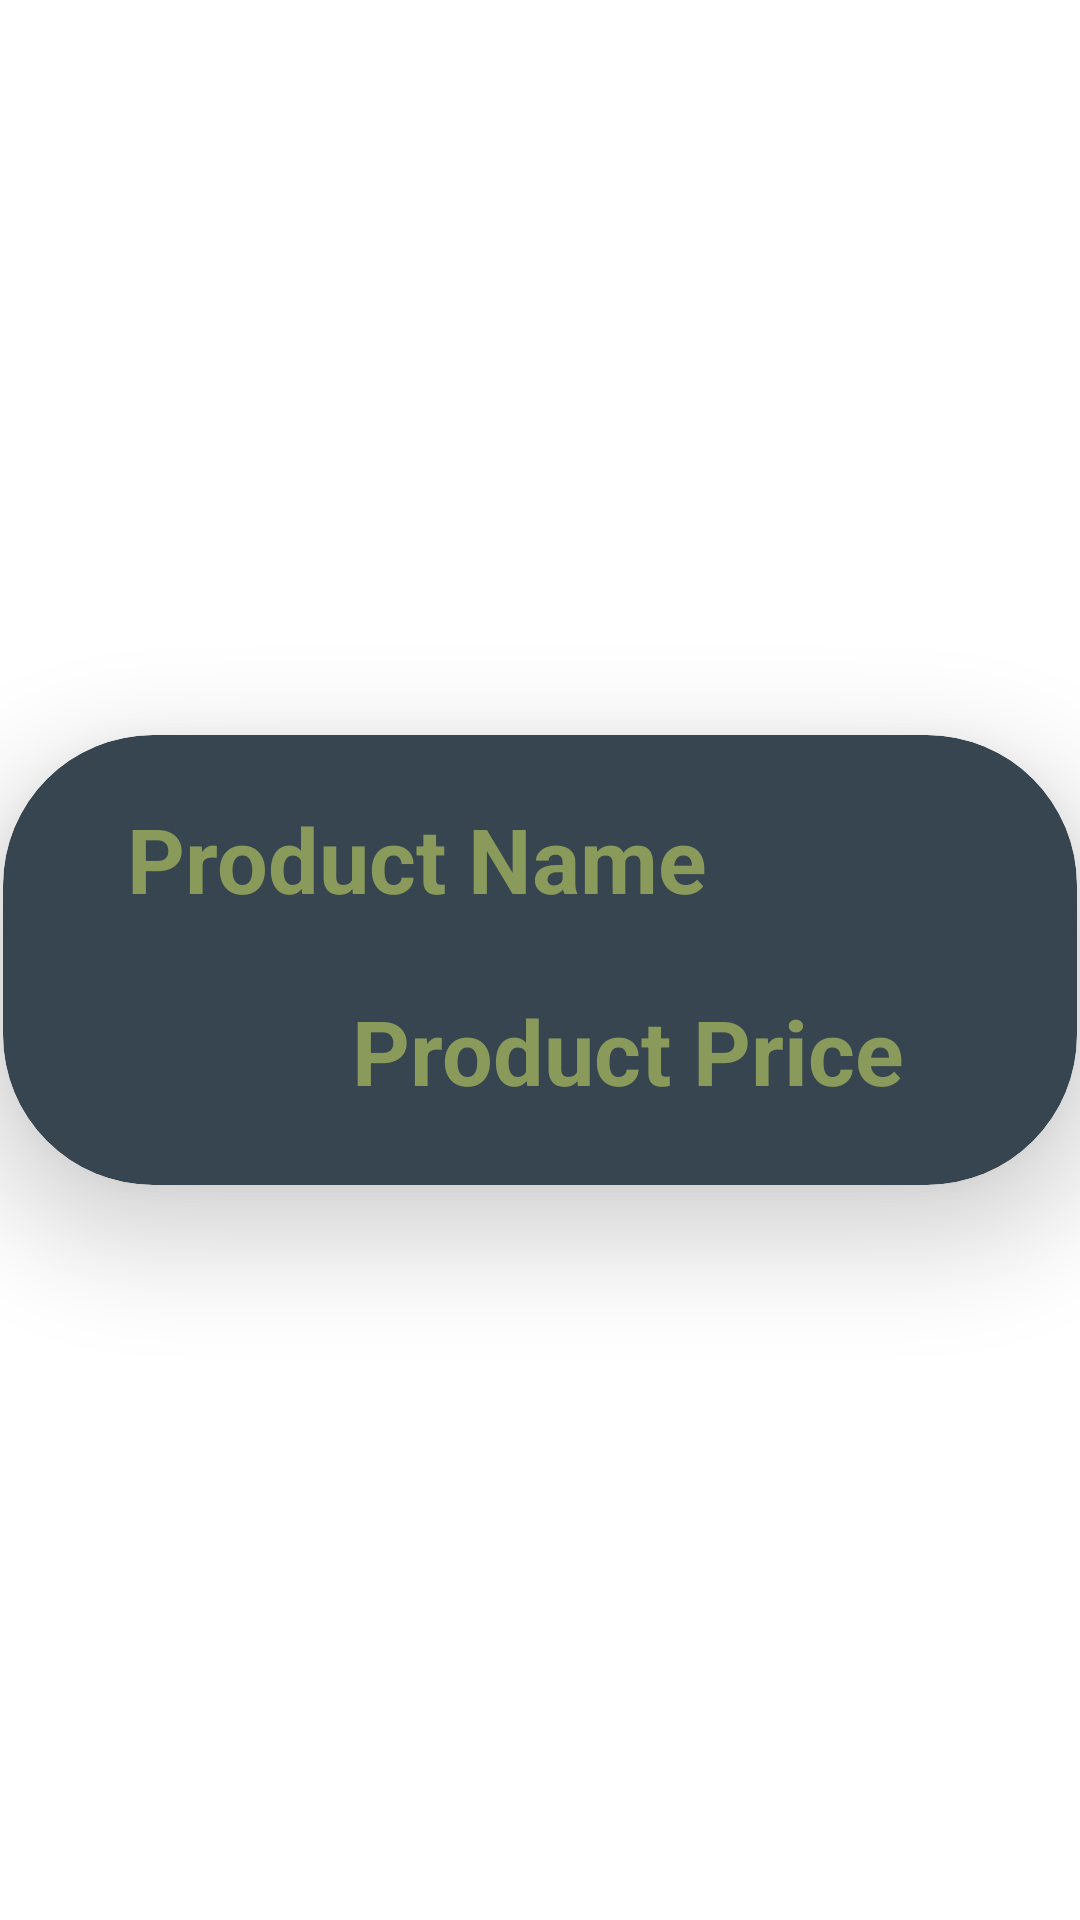

Write the Android layout XML for this screen, with the resource values it uses.
<!-- AndroidManifest.xml: application theme Theme.OnlineShoppingStore -->
<!-- res/layout/recycler_view_row.xml -->
<?xml version="1.0" encoding="utf-8"?>
<androidx.constraintlayout.widget.ConstraintLayout
    xmlns:android="http://schemas.android.com/apk/res/android"
    xmlns:app="http://schemas.android.com/apk/res-auto"
    xmlns:tools="http://schemas.android.com/tools"
    android:layout_width="match_parent"
    android:layout_height="match_parent">

    <androidx.cardview.widget.CardView
        android:id="@+id/myRecyclerCard"
        android:layout_width="match_parent"
        android:layout_height="150dp"
        android:layout_marginStart="1dp"
        android:layout_marginTop="5dp"
        android:layout_marginEnd="1dp"
        android:layout_marginBottom="5dp"
        app:cardBackgroundColor="@color/charcoal"
        app:cardCornerRadius="50dp"
        app:cardElevation="20dp"
        app:layout_constraintBottom_toBottomOf="parent"
        app:layout_constraintEnd_toEndOf="parent"
        app:layout_constraintHorizontal_bias="0.49"
        app:layout_constraintStart_toStartOf="parent"
        app:layout_constraintTop_toTopOf="parent">


        <androidx.constraintlayout.widget.ConstraintLayout
            android:layout_width="match_parent"
            android:layout_height="match_parent">

            <ImageView
                android:id="@+id/imageView3"
                android:layout_width="wrap_content"
                android:layout_height="wrap_content"
                android:contentDescription="@string/recyclerImage"
                app:layout_constraintBottom_toBottomOf="parent"
                app:layout_constraintEnd_toEndOf="parent"
                app:layout_constraintHorizontal_bias="0.0"
                app:layout_constraintStart_toStartOf="parent"
                app:layout_constraintTop_toTopOf="parent"
                tools:srcCompat="@tools:sample/avatars" />

            <TextView
                android:id="@+id/txtProductName"
                android:layout_width="wrap_content"
                android:layout_height="wrap_content"
                android:text="@string/prodName"
                android:textColor="@color/sageGreen"
                android:textSize="30sp"
                android:textStyle="bold"
                app:layout_constraintBottom_toBottomOf="parent"
                app:layout_constraintEnd_toEndOf="parent"
                app:layout_constraintHorizontal_bias="0.25"
                app:layout_constraintStart_toEndOf="@+id/imageView3"
                app:layout_constraintTop_toTopOf="parent"
                app:layout_constraintVertical_bias="0.19" />

            <TextView
                android:id="@+id/txtProductPrice"
                android:layout_width="wrap_content"
                android:layout_height="wrap_content"
                android:text="@string/prodPrice"
                android:textColor="@color/sageGreen"
                android:textSize="30sp"
                android:textStyle="bold"
                app:layout_constraintBottom_toBottomOf="parent"
                app:layout_constraintEnd_toEndOf="parent"
                app:layout_constraintHorizontal_bias="0.669"
                app:layout_constraintStart_toStartOf="parent"
                app:layout_constraintTop_toBottomOf="@+id/txtProductName"
                app:layout_constraintVertical_bias="0.489" />


        </androidx.constraintlayout.widget.ConstraintLayout>
    </androidx.cardview.widget.CardView>
</androidx.constraintlayout.widget.ConstraintLayout>
<!-- resources referenced by this layout -->
<resources>
  <color name="charcoal">#36454F</color>
  <color name="sageGreen">#8A9A5B</color>
  <string name="prodName">Product Name</string>
  <string name="prodPrice">Product Price</string>
  <string name="recyclerImage">User Image</string>
  <style name="Theme.OnlineShoppingStore" parent="Theme.MaterialComponents.DayNight.DarkActionBar">
          
          <item name="colorPrimary">@color/purple_500</item>
          <item name="colorPrimaryVariant">@color/purple_700</item>
          <item name="colorOnPrimary">@color/white</item>
          
          <item name="colorSecondary">@color/teal_200</item>
          <item name="colorSecondaryVariant">@color/teal_700</item>
          <item name="colorOnSecondary">@color/black</item>
          
          <item name="android:statusBarColor" tools:targetApi="l">?attr/colorPrimaryVariant</item>
          
      </style>
  <color name="purple_500">#FF6200EE</color>
  <color name="purple_700">#FF3700B3</color>
  <color name="white">#FFFFFFFF</color>
  <color name="teal_200">#FF03DAC5</color>
  <color name="teal_700">#FF018786</color>
  <color name="black">#FF000000</color>
</resources>
